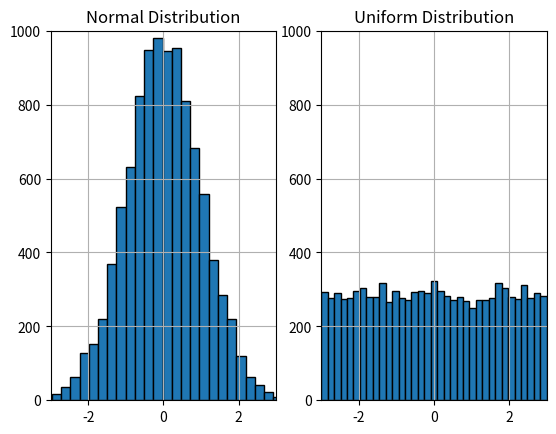

Write the Python code that produced this figure.
import matplotlib.pyplot as plt 
import numpy as np 

# .subplot(row, column, graph number 1)
plt.subplot(1, 2, 1)
# normal will show us numbers distributed around a bellcurve
# .normal(center, strect out, amt of nums we want)
x = np.random.normal(0.0, 1.0, 10000)
plt.hist(x, bins=35, ec="black")
plt.title("Normal Distribution")
plt.axis([-3, 3, 0, 1000])
plt.grid(True)

plt.subplot(1, 2, 2)
# uniform will give us a range of nums(between -3.0 and 3.0)
# distributed evenly across range
x = np.random.uniform(-3.0, 3.0, 10000)
plt.hist(x, bins=35, ec="black")
plt.title("Uniform Distribution")
plt.axis([-3, 3, 0, 1000])
plt.grid(True)

plt.show()